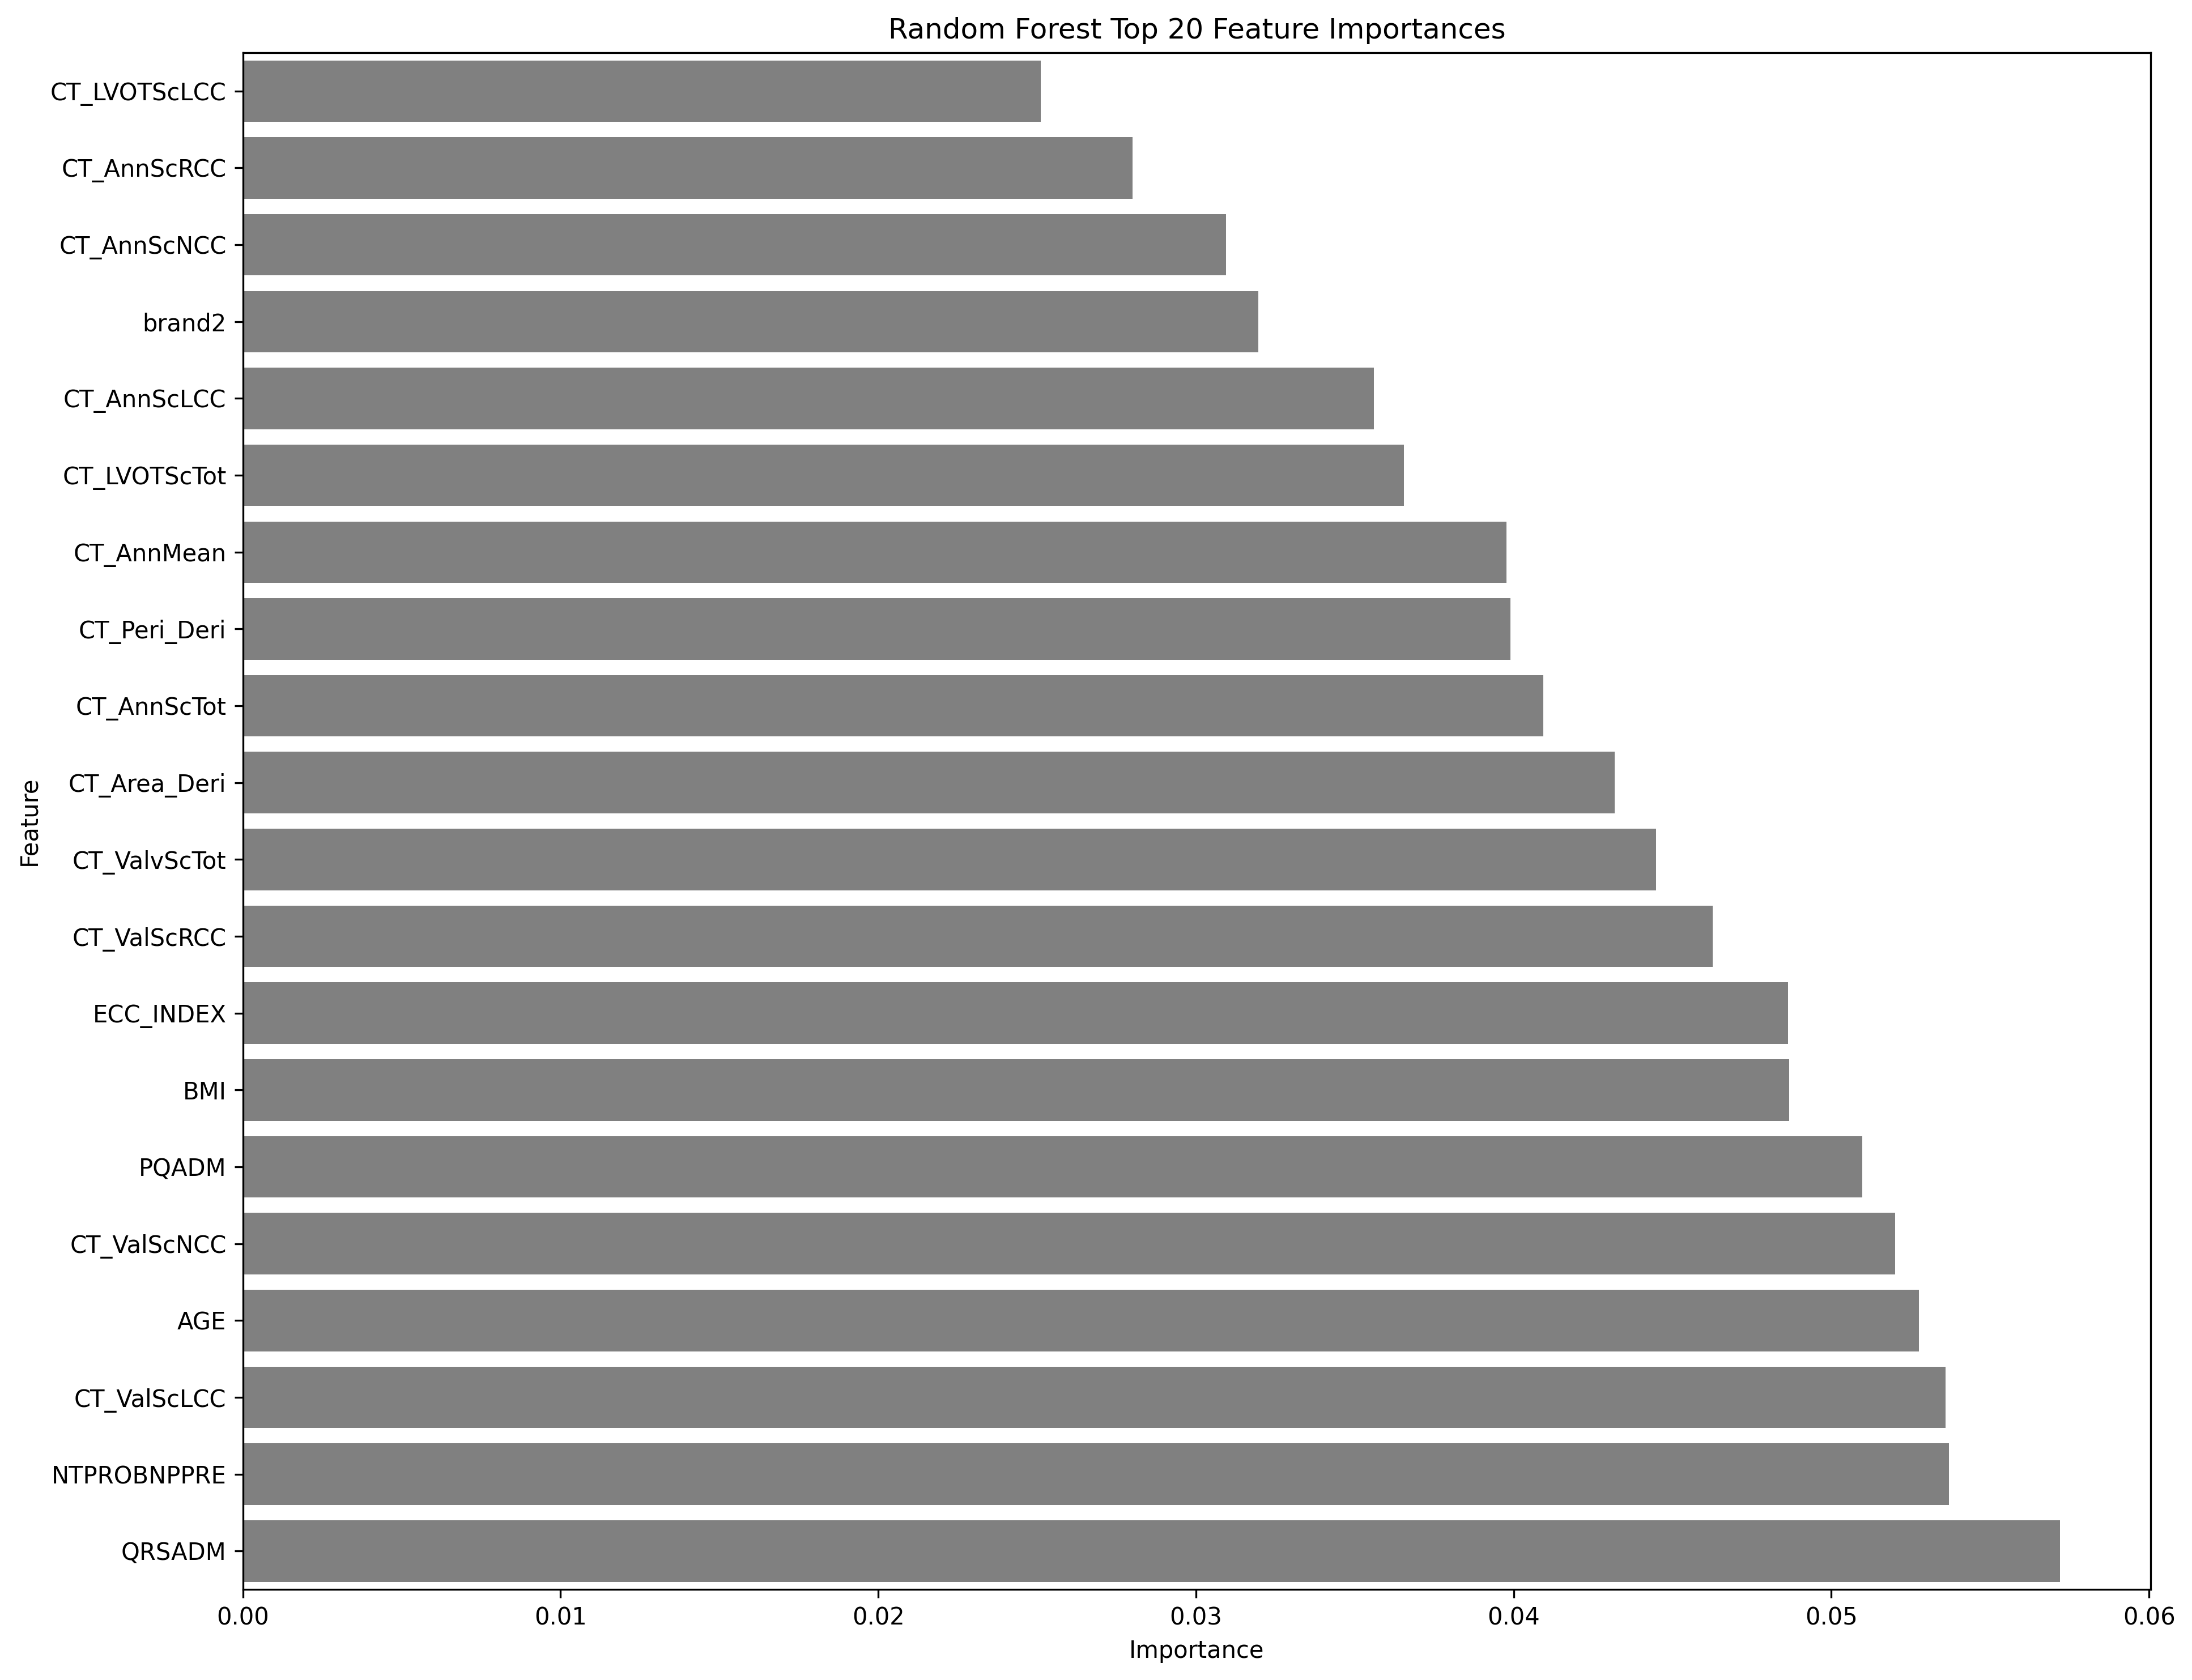

The file beside this chart, header and first rows:
feature, importance
QRSADM, 0.05719
NTPROBNPPRE, 0.0537
CT_ValScLCC, 0.05359
AGE, 0.05275
CT_ValScNCC, 0.052
PQADM, 0.05098
BMI, 0.04867
ECC_INDEX, 0.04864
CT_ValScRCC, 0.04626
CT_ValvScTot, 0.04448
CT_Area_Deri, 0.04317
CT_AnnScTot, 0.04093
CT_Peri_Deri, 0.0399
CT_AnnMean, 0.03978
CT_LVOTScTot, 0.03655
CT_AnnScLCC, 0.03561
brand2, 0.03196
CT_AnnScNCC, 0.03095
CT_AnnScRCC, 0.02799
CT_LVOTScLCC, 0.02511
PREDILATION, 0.02305
LVEFPRE, 0.01677
CT_LVOTScNCC, 0.01527
CT_LVOTScRCC, 0.01367
CABGPRE, 0.01013
AFPRE, 0.009471
model3, 0.007093
DM, 0.006601
nyha2, 0.006503
nyha3, 0.006503
SEX, 0.005459
model4, 0.005327
model7, 0.004263
model2, 0.003977
nyha4, 0.003648
model8, 0.001648
model1, 0.0003291
brand8, 6.668081044935909e-05
